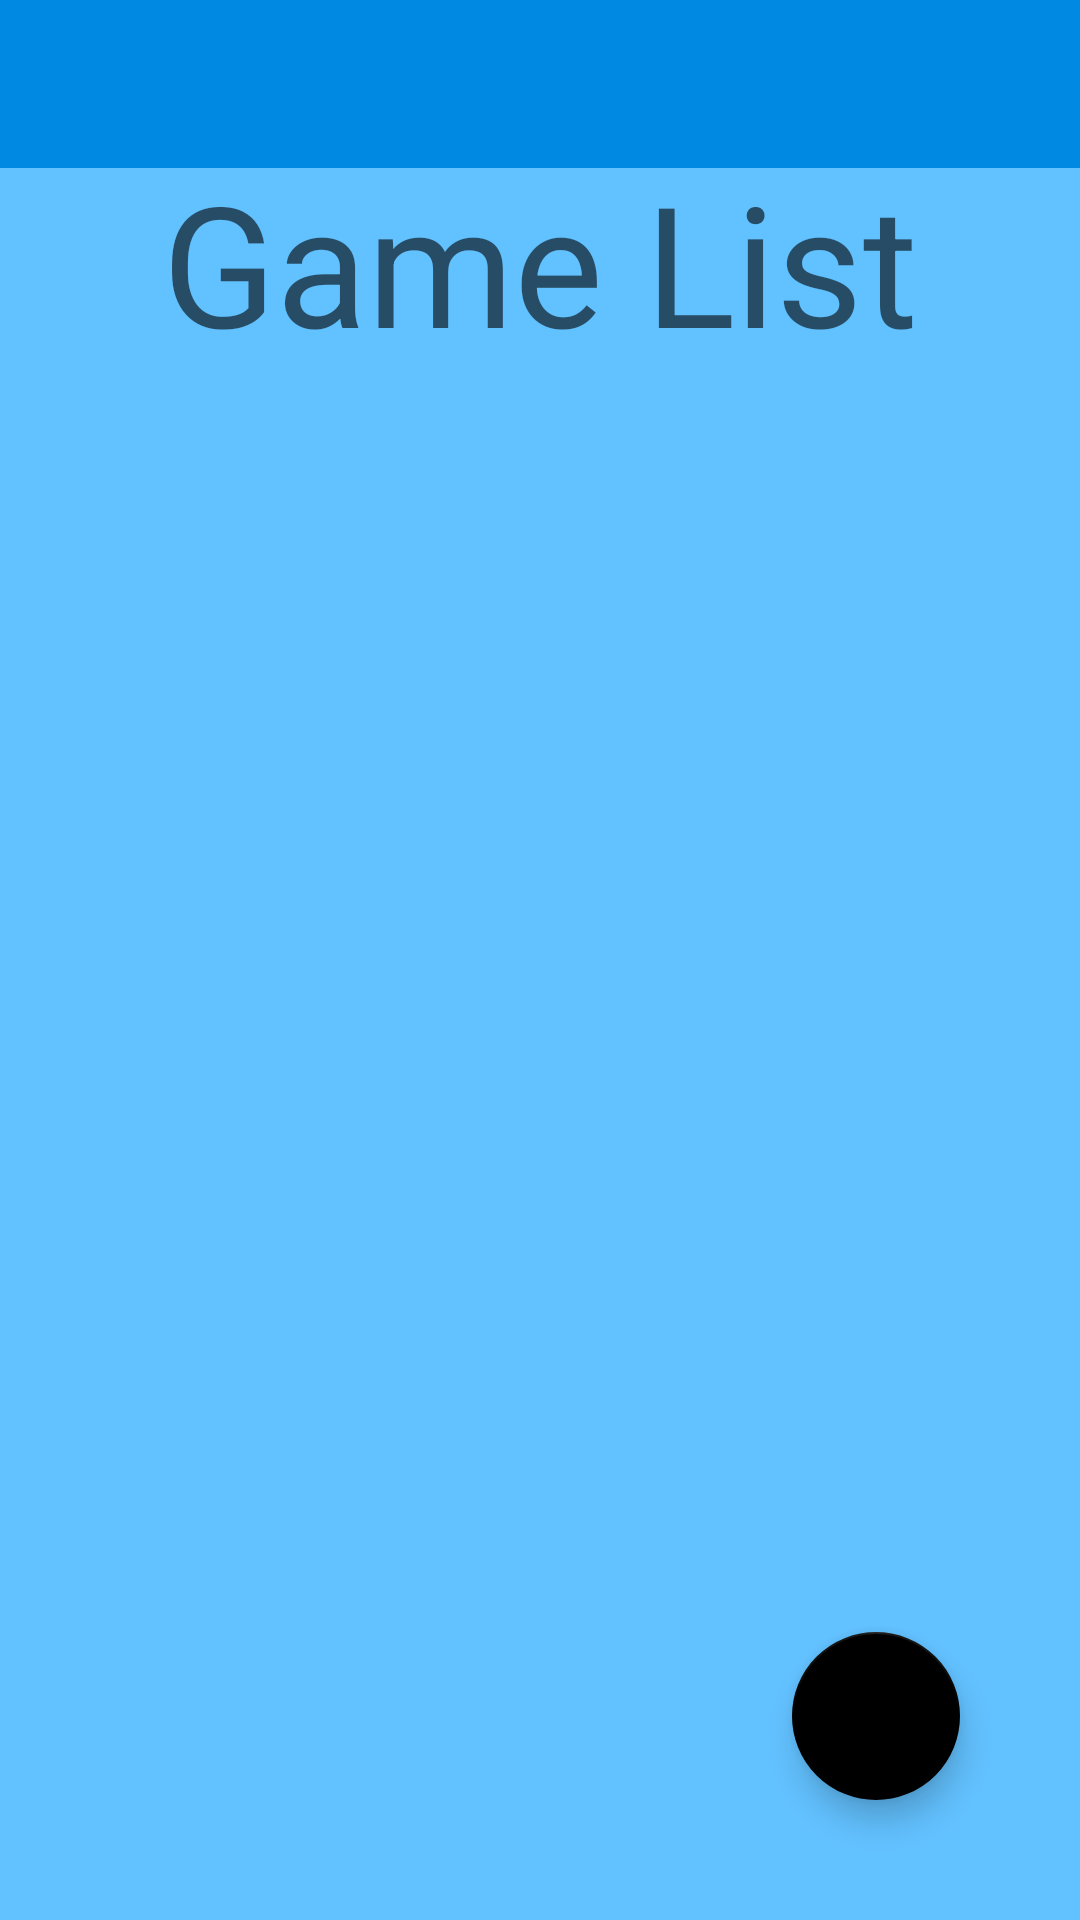

Produce the Android XML layout that renders to this screen, including the resource entries it uses.
<!-- AndroidManifest.xml: activity theme AppTheme.NoActionBar -->
<!-- res/layout/activity_search.xml -->
<?xml version="1.0" encoding="utf-8"?>
<RelativeLayout xmlns:android="http://schemas.android.com/apk/res/android"
    xmlns:app="http://schemas.android.com/apk/res-auto"
    xmlns:tools="http://schemas.android.com/tools"
    android:layout_width="match_parent"
    android:layout_height="match_parent"
    tools:context=".SearchActivity"
    android:background="@color/colorBack">

    <com.google.android.material.appbar.AppBarLayout
        android:layout_width="match_parent"
        android:layout_height="wrap_content"
        android:theme="@style/AppTheme.AppBarOverlay"
        android:layout_alignParentTop="true"
        android:id="@+id/appToolBar">

        <androidx.appcompat.widget.Toolbar
            android:id="@+id/toolbar"
            android:layout_width="match_parent"
            android:layout_height="?attr/actionBarSize"
            android:background="?attr/colorPrimary"
            app:popupTheme="@style/AppTheme.PopupOverlay" />

    </com.google.android.material.appbar.AppBarLayout>

    <TextView
        android:id="@+id/search_text_title"
        android:layout_width="match_parent"
        android:layout_height="wrap_content"
        android:layout_alignParentTop="true"
        android:layout_marginTop="50dp"
        android:gravity="center"
        android:text="@string/game_list"
        android:textAppearance="@style/TextAppearance.AppCompat.Display3"
        android:layout_below="@+id/appToolBar"/>

    <androidx.recyclerview.widget.RecyclerView
        android:id="@+id/gameRecyclerView"
        android:layout_width="match_parent"
        android:layout_height="match_parent"
        android:padding="4dp"
        android:scrollbars="vertical"
        android:layout_marginTop="10dp"
        android:layout_below="@+id/search_text_title"/>

    <FrameLayout
        android:id="@+id/flContent"
        android:layout_width="match_parent"
        android:layout_height="match_parent"
        android:layout_below="@+id/search_text_title"

        />

    <com.google.android.material.floatingactionbutton.FloatingActionButton
        android:id="@+id/fab"
        android:layout_width="wrap_content"
        android:layout_height="wrap_content"
        android:layout_margin="40dp"
        android:layout_alignParentBottom="true"
        android:layout_alignParentEnd="true"/>

</RelativeLayout>
<!-- resources referenced by this layout -->
<resources>
  <color name="colorBack">#62C1FF</color>
  <string name="game_list">Game List</string>
  <style name="AppTheme.AppBarOverlay" parent="ThemeOverlay.AppCompat.Dark.ActionBar" />
  <style name="AppTheme.PopupOverlay" parent="ThemeOverlay.AppCompat.Light" />
  <style name="AppTheme.NoActionBar">
          <item name="windowActionBar">false</item>
          <item name="windowNoTitle">true</item>
      </style>
</resources>
